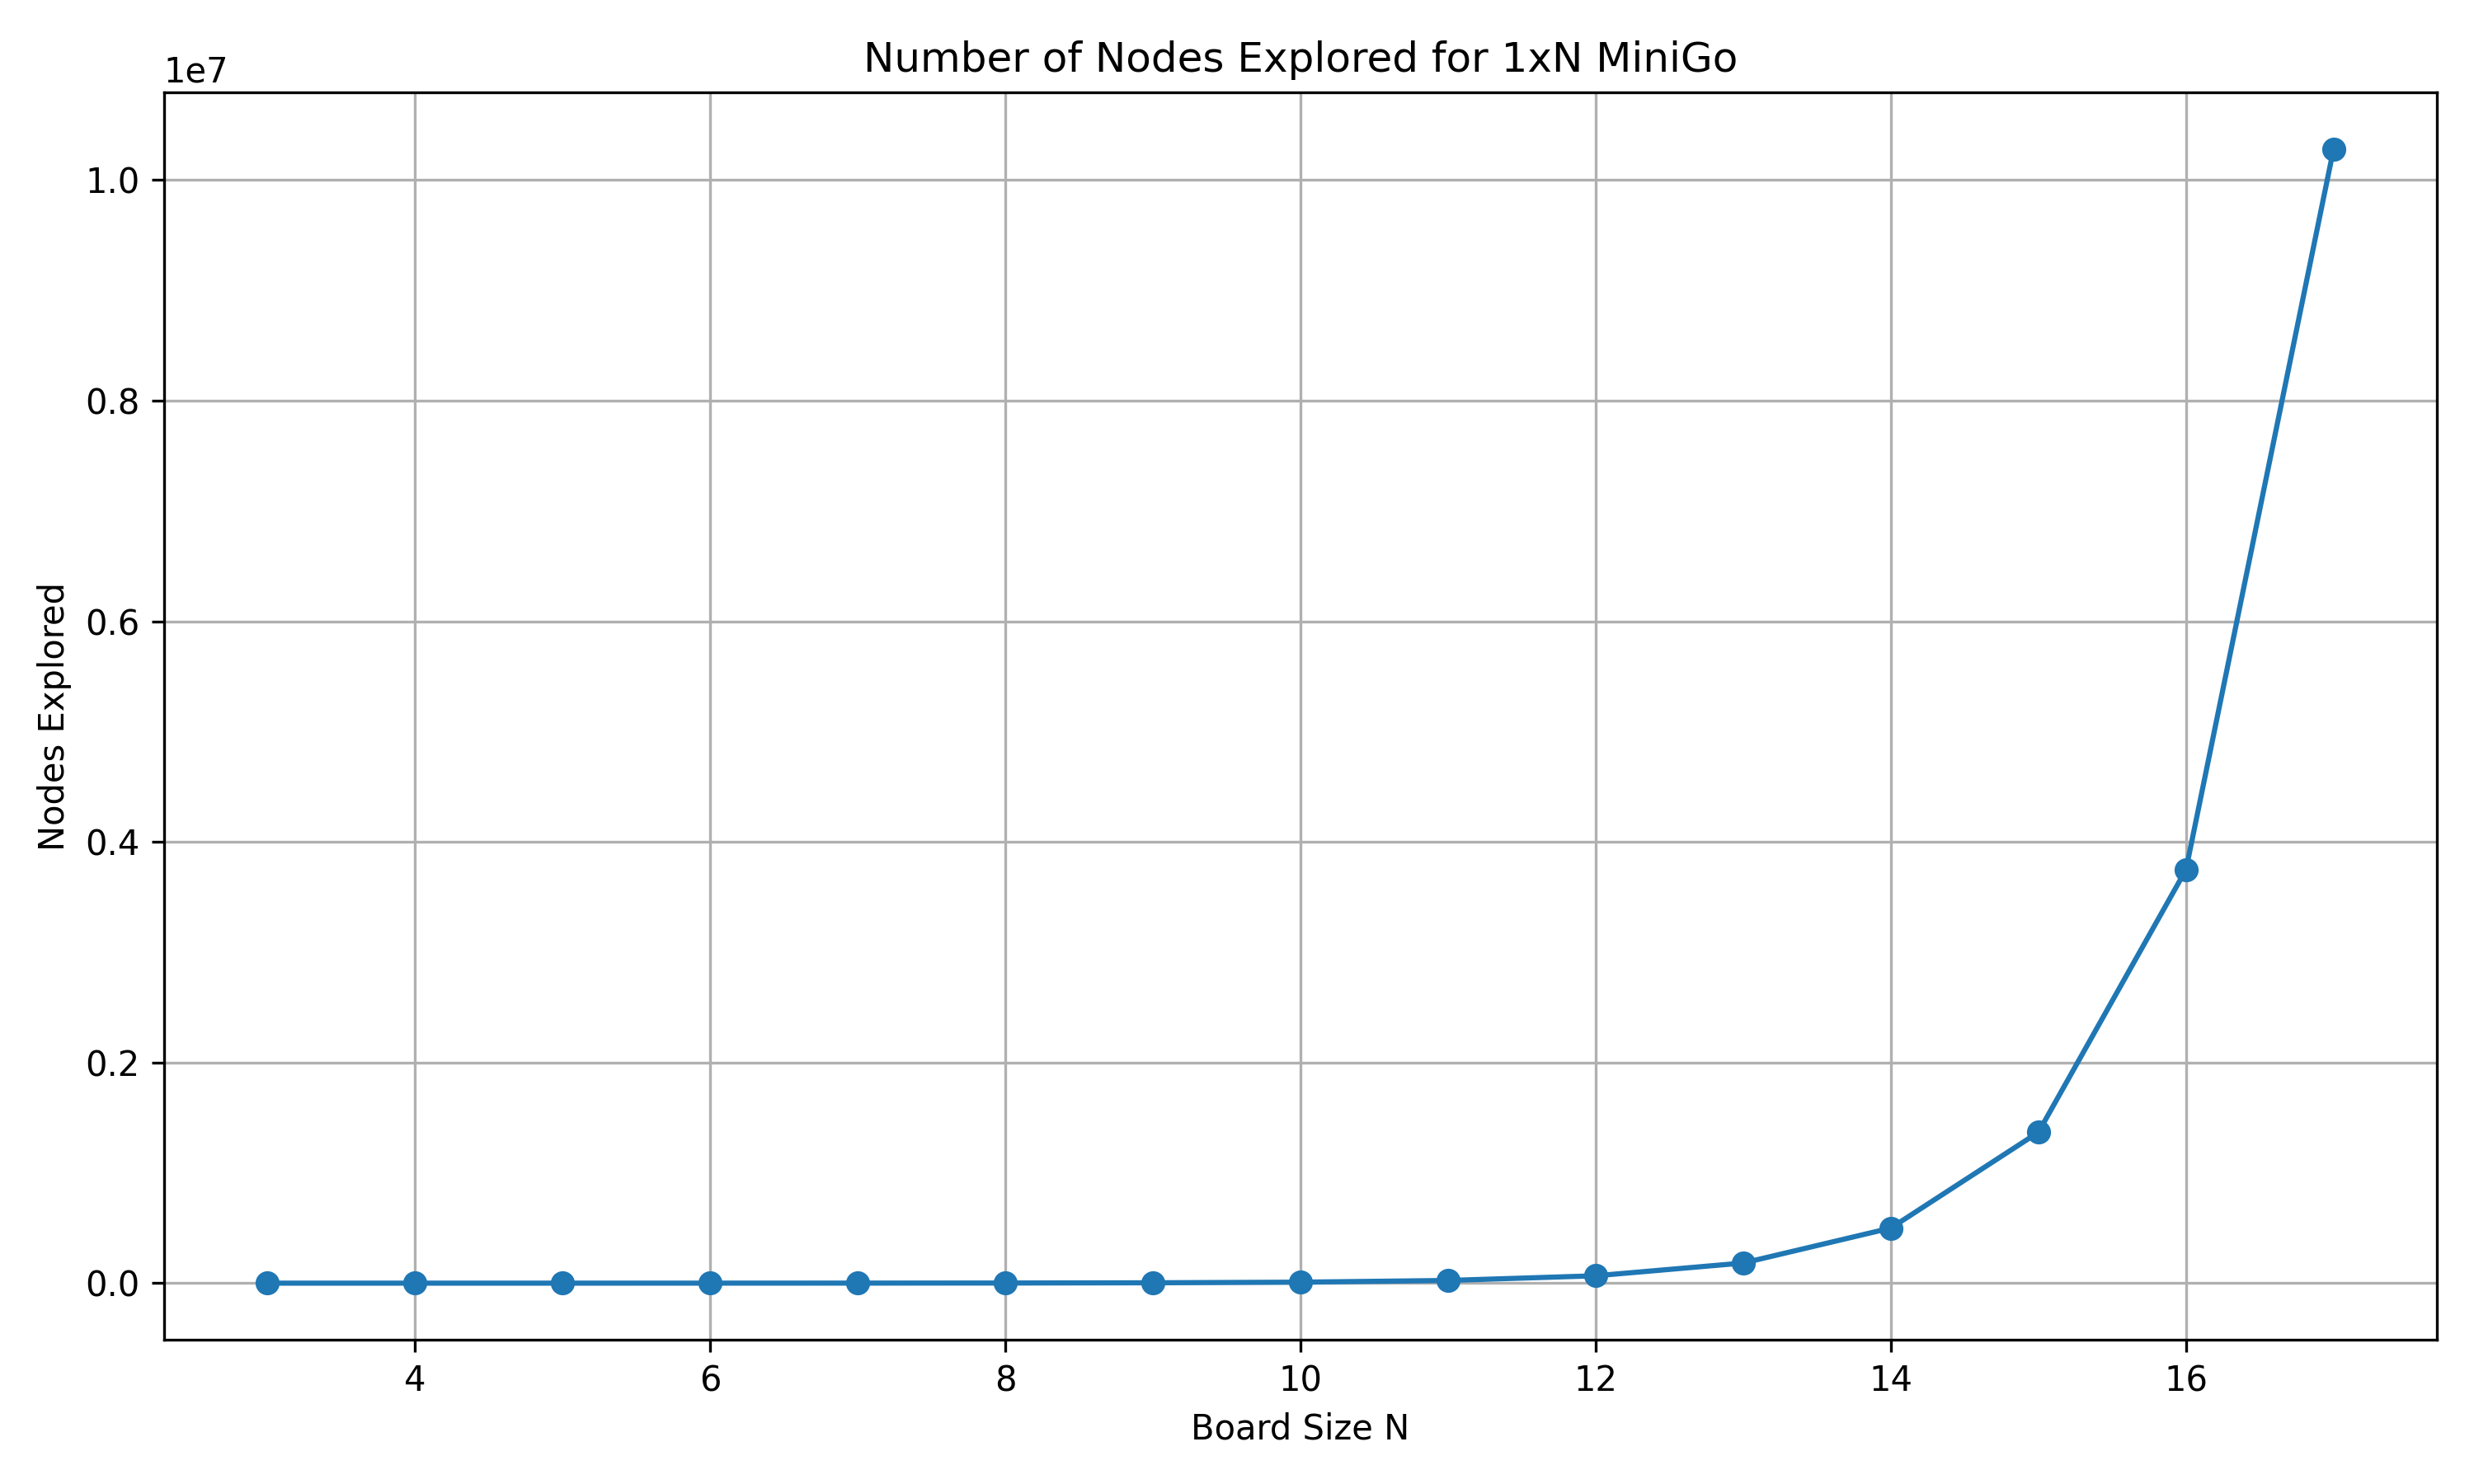

Write Python code to recreate this figure.
import matplotlib.pyplot as plt

N = list(range(3,18))

nodes = [
     9,
    22,
    65,
    168,
    446,
    1227,
    3313,
    8978,
    24480,
    66850,
    182555,
    499304,
    1367593,
    3748064,
    10280397
]


plt.figure(figsize=(10, 6))

plt.plot(N, nodes, marker='o')

plt.title("Number of Nodes Explored")
plt.xlabel("Board Size N")
plt.ylabel("Nodes Explored")
plt.grid(True)

plt.tight_layout()

plt.savefig("cnt_num.png", dpi=300)
plt.show()


plt.figure(figsize=(10, 6))
plt.plot(N, nodes, marker='o')
plt.yscale('log')
plt.title("Nodes Explored (Log Scale)")
plt.xlabel("Board Size N")
plt.ylabel("Nodes (log scale)")
plt.grid(True, which='both')
plt.tight_layout()

# PNG 保存（ログ）
plt.savefig("cnt_num_log.png", dpi=300)